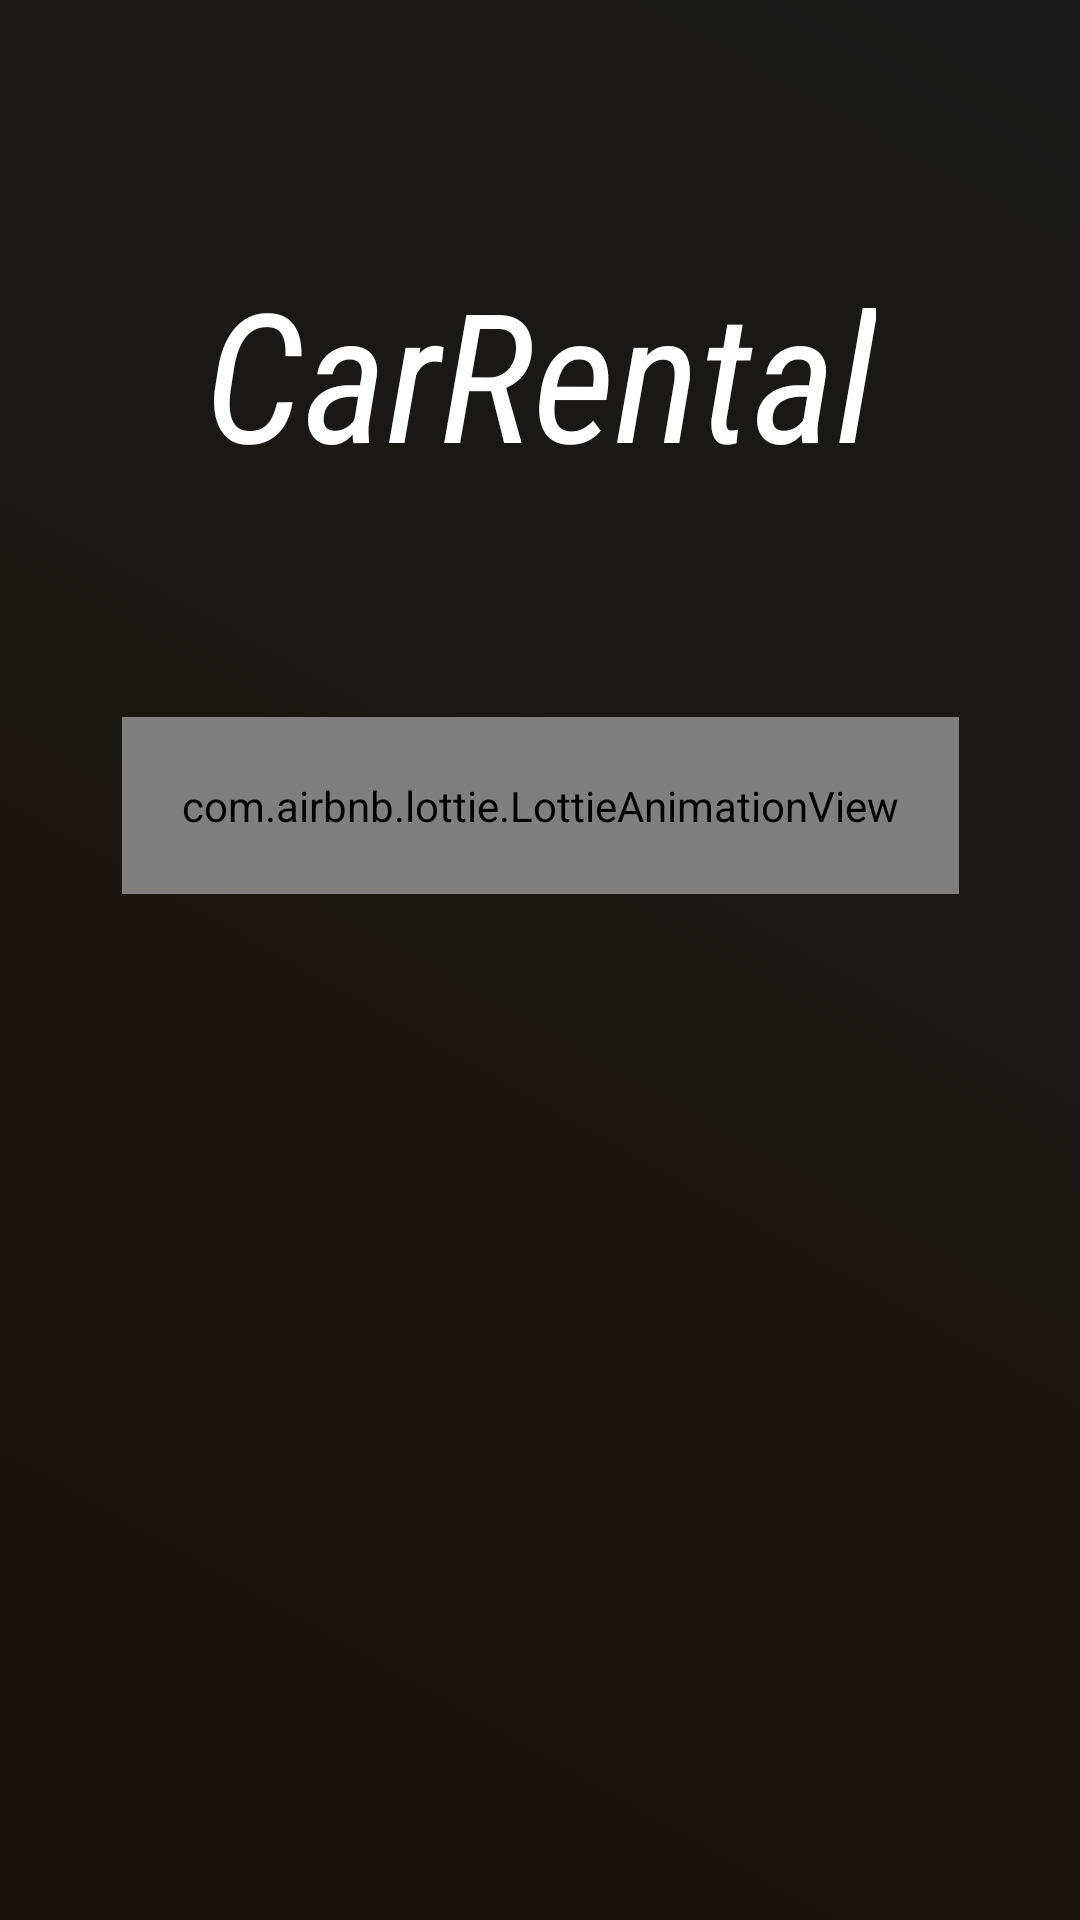

Write the Android layout XML for this screen, with the resource values it uses.
<!-- AndroidManifest.xml: application theme Theme.CarRental -->
<!-- res/layout/activity_splash_screen.xml -->
<?xml version="1.0" encoding="utf-8"?>
<androidx.constraintlayout.widget.ConstraintLayout xmlns:android="http://schemas.android.com/apk/res/android"
xmlns:app="http://schemas.android.com/apk/res-auto"
xmlns:tools="http://schemas.android.com/tools"
android:layout_width="match_parent"
android:layout_height="match_parent"
android:background="@drawable/register_background"
tools:context=".Activities.SplashScreenActivity">

<com.airbnb.lottie.LottieAnimationView
    android:layout_width="wrap_content"
    android:layout_height="wrap_content"
    android:padding="20dp"
    app:layout_constraintBottom_toBottomOf="parent"
    app:layout_constraintEnd_toEndOf="parent"
    app:layout_constraintStart_toStartOf="parent"
    app:layout_constraintTop_toBottomOf="@+id/appName"
    app:layout_constraintVertical_bias="0.18"
    app:lottie_autoPlay="true"
    app:lottie_loop="true"
    app:lottie_rawRes="@raw/splash_screen" />

<TextView
    android:id="@+id/appName"
    android:layout_width="wrap_content"
    android:layout_height="wrap_content"
    android:fontFamily="sans-serif-condensed"
    android:text="CarRental"
    android:textColor="#fff"
    android:textSize="60dp"
    android:textStyle="italic"
    app:layout_constraintBottom_toBottomOf="parent"
    app:layout_constraintEnd_toEndOf="parent"
    app:layout_constraintStart_toStartOf="parent"
    app:layout_constraintTop_toTopOf="parent"
    app:layout_constraintVertical_bias="0.15" />



</androidx.constraintlayout.widget.ConstraintLayout>
<!-- resources referenced by this layout -->
<resources>
  <!-- drawable register_background (drawable) -->
  <?xml version="1.0" encoding="utf-8"?>
  <selector xmlns:android="http://schemas.android.com/apk/res/android">
      <item>
          <shape android:shape="rectangle">
              <gradient android:angle="45" android:startColor="#1A120B" android:endColor="#1A1A1A"/>
          </shape>
      </item>
  </selector>
  <style name="Theme.CarRental" parent="Theme.MaterialComponents.DayNight.NoActionBar">
          
          <item name="colorPrimary">@color/blue__btn</item>
          <item name="colorPrimaryVariant">@color/blue__btn</item>
          <item name="colorOnPrimary">@color/white</item>
          
          <item name="colorSecondary">@color/teal_200</item>
          <item name="colorSecondaryVariant">@color/teal_700</item>
          <item name="colorOnSecondary">@color/black</item>
          
          <item name="android:statusBarColor">?attr/colorPrimaryVariant</item>
          <item name="android:windowActivityTransitions">true</item>
          
      </style>
  <color name="blue__btn">#03A9F4</color>
  <color name="white">#FFFFFFFF</color>
  <color name="teal_200">#FF03DAC5</color>
  <color name="teal_700">#FF018786</color>
  <color name="black">#FF000000</color>
</resources>
